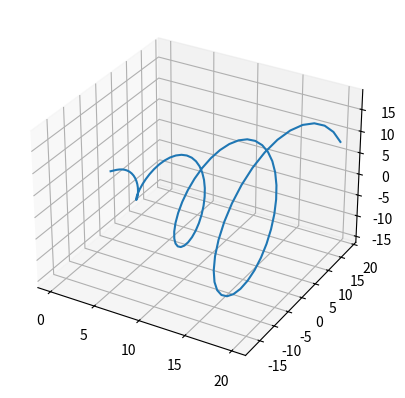
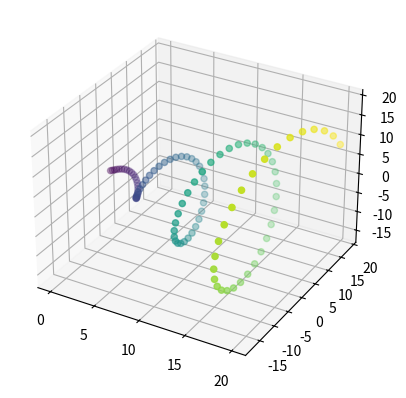
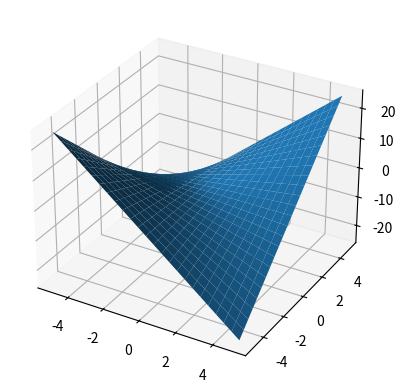
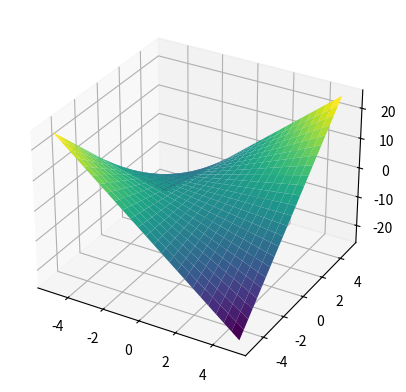
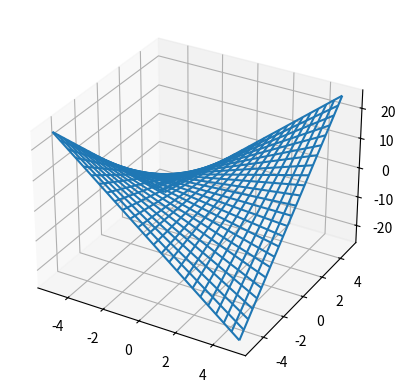
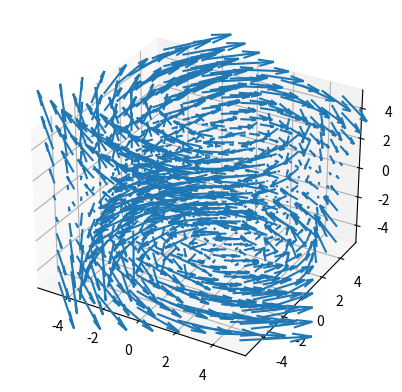

Write Python code to recreate these figures, in order.
import numpy as np
import matplotlib.pyplot as plt

#%matplotlib notebook  
%matplotlib inline

# spiral data
x = np.linspace(0, 20, 100)
y = x*np.sin(x)
z = x*np.cos(x)

# create a figure and 3D axes
fig = plt.figure()
ax = fig.add_subplot(projection='3d')
ax.plot(x, y, z)

# You can make a figure and an axis in one line:
ax = plt.figure().add_subplot(projection='3d')
# scatter plot with x value mapped to color
ax.scatter(x, y, z, c=x)



x = np.linspace(-5, 5, 25)
y = np.linspace(-5, 5, 25)
X, Y = np.meshgrid(x, y)
Z = X*Y

ax = plt.figure().add_subplot(projection='3d')
ax.plot_surface(X, Y, Z)

fig = plt.figure()
ax = fig.add_subplot(111, projection='3d')
# map Z value to 'viridis' colormap
ax.plot_surface(X, Y, Z, cmap='viridis');



# make a 3D axis in one line
ax = plt.figure().add_subplot(111, projection='3d')
# wireframe plot
ax.plot_wireframe(X, Y, Z)



x = np.linspace(-5, 5, 10)
y = np.linspace(-5, 5, 10)
z = np.linspace(-5, 5, 10)
X, Y, Z = np.meshgrid(x, y, z)
#print(X)
# tornado
U = Y*Z  # dx/dt
V = -X*Z # dy/dt
W = Z   # dz/dt
ax = plt.figure().add_subplot(111, projection='3d')
ax.quiver(X, Y, Z, U, V, W, length=0.1)



